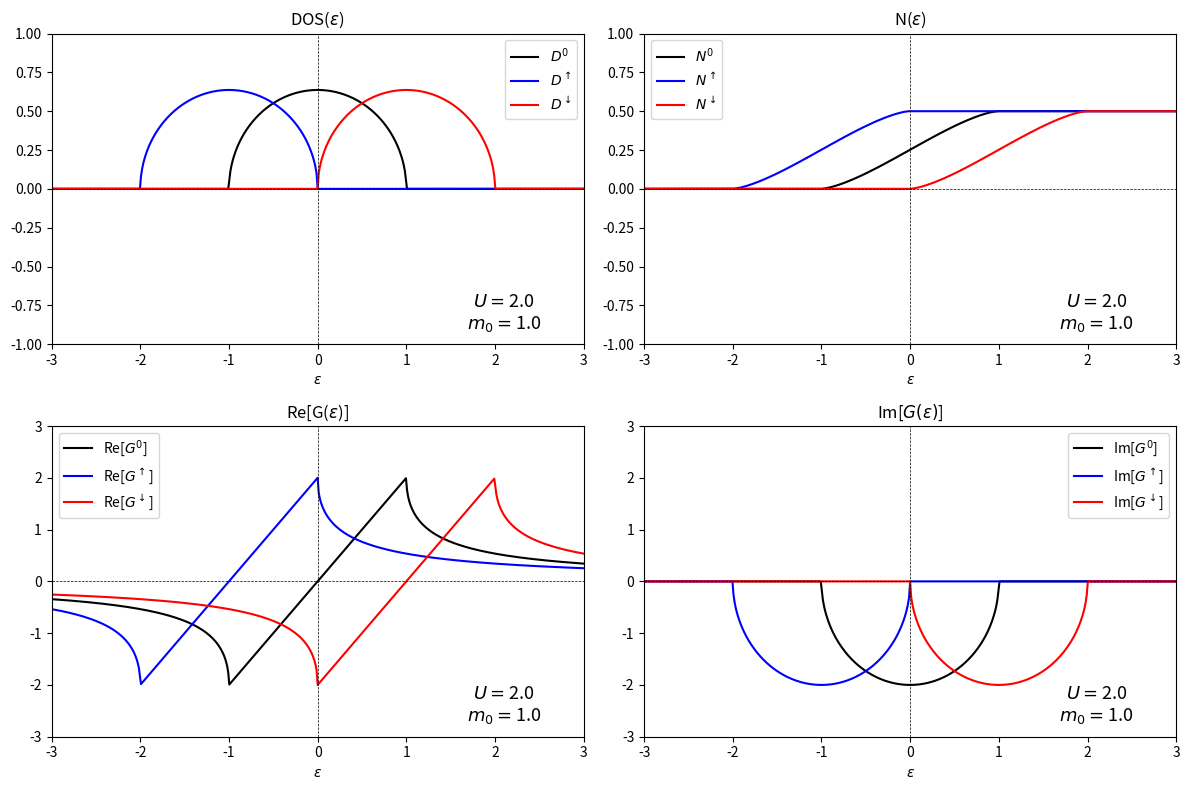
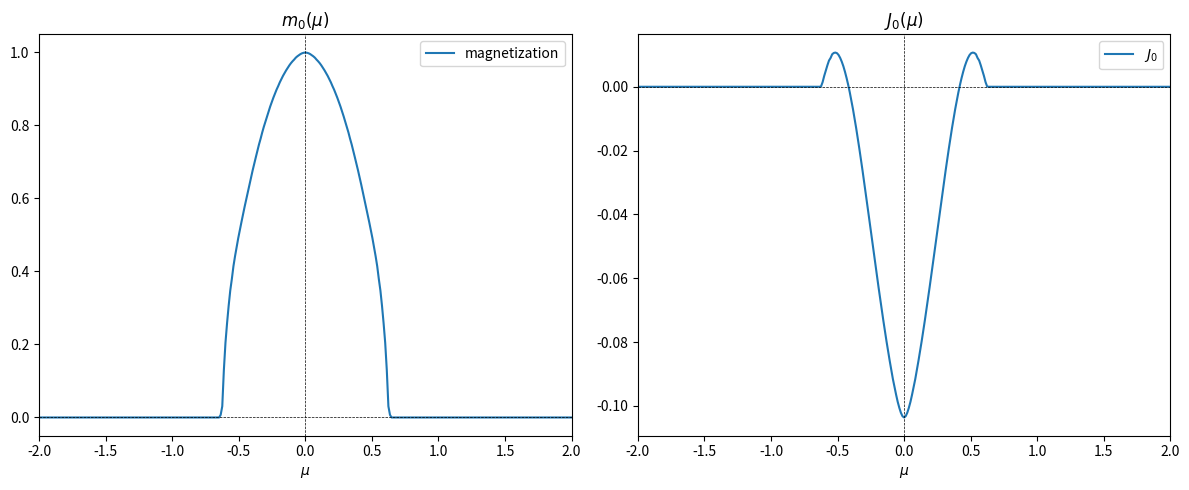

Recreate these plots in Python, in order.
import os
from time import time
import numpy as np
import scipy as sp
import matplotlib.pyplot as plt

# print(np.__version__) 1.26.1
# print(sp.__version__) 1.11.3

class local_force_simple_model:
    def __init__(self, beta=100, D=1, U=2, e_num=501, m_init=0.1, m_min=1e-8, m_max=1.5):
        if not os.path.isdir("figures"): os.mkdir("figures")
        self.D  = D
        self.U  = U
        e_max = D + U*m_max/2 + 0.5
        self.e_range = np.linspace(-e_max, e_max, e_num)
        # for the self-consistent loop
        self.mag_init = 1
        self.mag_min = m_min
        self.mag_max = m_max
        mag = 1.0
        dos0   = self.calc_dos(self.e_range)
        dos_up = self.calc_dos(self.e_range + self.U * mag/2)
        dos_dn = self.calc_dos(self.e_range - self.U * mag/2)
        gf0   = self.calc_green_function(self.e_range)
        gf_up = self.calc_green_function(self.e_range + self.U * mag/2)
        gf_dn = self.calc_green_function(self.e_range - self.U * mag/2)
        integrated_dos0    = self.cumulative_simpson(dos0, self.e_range)
        integrated_dos_up  = self.cumulative_simpson(dos_up, self.e_range)
        integrated_dos_dn  = self.cumulative_simpson(dos_dn, self.e_range)
        integrated_dos_all = self.cumulative_simpson(dos_up + dos_dn, self.e_range)
        fig, ax = plt.subplots(2,2, figsize=(12,8), tight_layout=True)
        ax[0,0].set_title("DOS"+r"($\epsilon$)")
        ax[0,0].set_xlabel(r"$\epsilon$")
        ax[0,0].plot(self.e_range, dos0, c="black", label=r"$D^{0}$")
        ax[0,0].plot(self.e_range, dos_up, c="blue", label=r"$D^{\uparrow}$")
        ax[0,0].plot(self.e_range, dos_dn, c="red", label=r"$D^{\downarrow}$")
        ax[0,1].set_title("N"+r"($\epsilon$)")
        ax[0,1].set_xlabel(r"$\epsilon$")
        ax[0,1].plot(self.e_range, integrated_dos0, c="black", label=r"$N^{0}$")
        ax[0,1].plot(self.e_range, integrated_dos_up, c="blue", label=r"$N^{\uparrow}$")
        ax[0,1].plot(self.e_range, integrated_dos_dn, c="red", label=r"$N^{\downarrow}$")
        ax[1,0].set_title("Re[G"+r"($\epsilon$)"+"]")
        ax[1,0].set_xlabel(r"$\epsilon$")
        ax[1,0].plot(self.e_range, gf0.real, c="black", label=r"Re[$G^{0}$]")
        ax[1,0].plot(self.e_range, gf_up.real, c="blue", label=r"Re[$G^{\uparrow}$]")
        ax[1,0].plot(self.e_range, gf_dn.real, c="red", label=r"Re[$G^{\downarrow}$]")
        ax[1,1].set_title(r"Im[$G(\epsilon)$]")
        ax[1,1].set_xlabel(r"$\epsilon$")
        ax[1,1].plot(self.e_range, gf0.imag, c="black", label=r"Im[$G^{0}$]")
        ax[1,1].plot(self.e_range, gf_up.imag, c="blue", label=r"Im[$G^{\uparrow}$]")
        ax[1,1].plot(self.e_range, gf_dn.imag, c="red", label=r"Im[$G^{\downarrow}$]")
        text = r"$U=$"+"{}\n".format(self.U) + r"$m_{0}=$"+"{}".format(mag)
        for ia1,ia2 in [[ia1, ia2] for ia1 in range(2) for ia2 in range(2)]:
            ax[ia1,ia2].axvline(0, color="black", linestyle='dashed', linewidth=0.5)
            ax[ia1,ia2].axhline(0, color="black", linestyle='dashed', linewidth=0.5)
            ax[ia1,ia2].set_xlim(-e_max, e_max)
            if ia1==0: ax[ia1,ia2].set_ylim(-1.0, 1.0)
            elif ia1==1: ax[ia1,ia2].set_ylim(-3.0, 3.0)
            ax[ia1,ia2].text(x=0.85, y=0.05, s=text, c="black", fontsize=13, ha="center"\
                        , transform=ax[ia1,ia2].transAxes, in_layout=True)
            ax[ia1,ia2].legend()
        fig.savefig("figures/dos_n_gfs.pdf")

        self.mags = np.zeros(e_num)
        self.j0s  = np.zeros(e_num)
        for ie, e in enumerate(self.e_range):
            fermi_dist = 0.5 * (1 - np.tanh(0.5 * beta * (self.e_range - e)))
            self.mags[ie] = self.magnetization_self_consistent(ie, fermi_dist)
            self.gf_up = self.calc_green_function(self.e_range + self.U * self.mags[ie]/2)
            self.gf_dn = self.calc_green_function(self.e_range - self.U * self.mags[ie]/2)
            self.j0s[ie] = self.calc_j0(ie, fermi_dist)


    def calc_dos(self, e_range):
        dos = np.zeros_like(e_range)
        for ie, e in enumerate(e_range):
            if abs(e) > self.D:
                dos[ie] = 0
            else:
                dos[ie] = 2*np.sqrt(1-(e/self.D)**2)/(np.pi*self.D)
        return dos

    def calc_green_function(self, e_range):
        gfs = np.zeros_like(e_range, dtype=np.complex128)
        for ie, e in enumerate(e_range):
            if abs(e_range[ie].real) > self.D:
                gfs[ie] = (2/self.D) * (e/self.D - np.sign(e-self.D)*np.sqrt((e/self.D)**2-1))
            else:
                gfs[ie] = (2/self.D) * (e/self.D - 1j * np.sqrt(1-(e/self.D)**2))
        return gfs

    def magnetization_self_consistent(self, ie, fermi_dist):
        try:
            solver = sp.optimize.root_scalar(f=self.diff_magnetization, args=(ie, fermi_dist), method="brentq"\
                                , bracket=(self.mag_min,self.mag_max), x0=self.mag_init, xtol=1e-4, rtol=1e-4, maxiter=1000)
            mag = solver.root
        except:
            mag = 0.0
        return mag

    def diff_magnetization(self, mag, ie, fermi_dist):
        gf_up = self.calc_green_function(self.e_range + self.U * mag/2)
        gf_dn = self.calc_green_function(self.e_range - self.U * mag/2)
        mag_from_gf = - sp.integrate.simpson(fermi_dist*(gf_up-gf_dn).imag, self.e_range)/np.pi
        return mag - mag_from_gf

    def calc_j0(self, ie, fermi_dist):
        integrand = fermi_dist * ((self.U*self.mags[ie])*(self.gf_up-self.gf_dn)\
                    + (self.U*self.mags[ie])**2 * self.gf_up * self.gf_dn)
        j0 = - sp.integrate.simpson(integrand.imag, self.e_range)/(4*np.pi)
        return j0

    def cumulative_simpson(self, vals, e_range):
        assert len(vals)==len(e_range)
        n     = len(e_range)
        start = 0
        stop  = n-2 if n%2==1 else n-3
        de    = (e_range[-1]-e_range[0])/(n-1)
        outs  = np.zeros(n)
        outs[start:stop:2]     += vals[start:stop:2]
        outs[start+1:stop+1:2] += vals[start+1:stop+1:2]
        outs[start+2:stop+2:2] += vals[start+2:stop+2:2]
        outs *= de/3.
        # https://en.wikipedia.org/wiki/Simpson%27s_rule#Composite_Simpson's_rule_for_irregularly_spaced_data
        if n%2==0:
            alpha = 5/12
            beta  = 2/3
            eta   = 1/12
            outs[-1] += alpha * vals[-1]*de
            outs[-2] += beta * vals[-2]*de
            outs[-3] -= eta * vals[-3]*de
        return np.cumsum(outs)


if __name__=="__main__":
    l = local_force_simple_model(U=2.0)
    fig, ax = plt.subplots(1,2, figsize=(12,5), tight_layout=True)
    ax[0].set_title(r"$m_0(\mu)$")
    ax[0].set_xlabel(r"$\mu$")
    ax[0].plot(l.e_range, l.mags, label="magnetization")
    ax[1].set_title(r"$J_0(\mu)$")
    ax[1].set_xlabel(r"$\mu$")
    ax[1].plot(l.e_range, l.j0s, label=r"$J_0$")
    for ia in range(2):
        ax[ia].set_xlim(-l.U, l.U)
        ax[ia].axvline(0, color="black", linestyle='dashed', linewidth=0.5)
        ax[ia].axhline(0, color="black", linestyle='dashed', linewidth=0.5)
        ax[ia].legend()
    fig.savefig("figures/mag_j0.pdf")